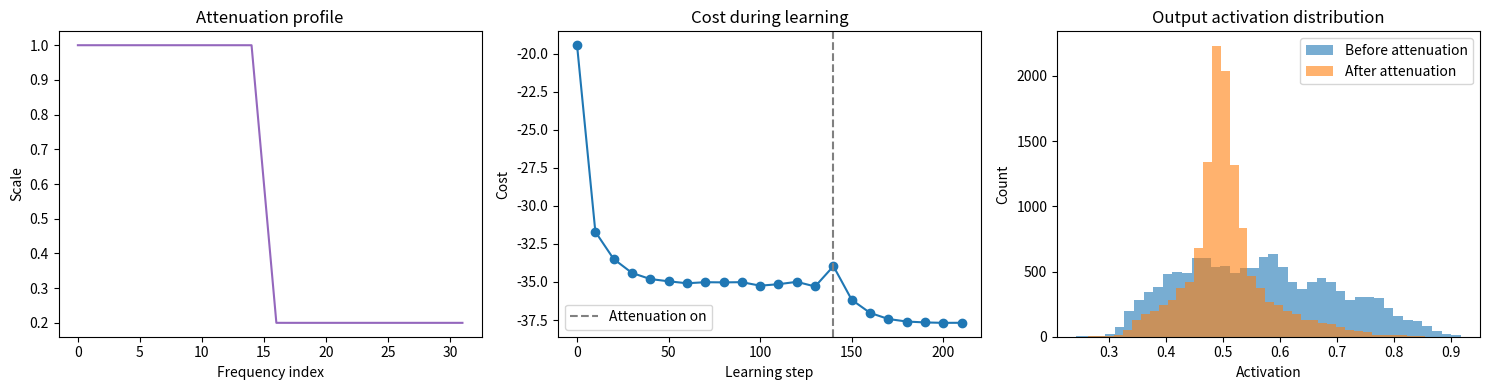

This chart was generated by the following Python code:
import math
import numpy as np
import matplotlib.pyplot as plt

rng = np.random.default_rng(7)


def _normal_pdf(x, mean, sigma):
    return (1.0 / (sigma * math.sqrt(2 * math.pi))) * np.exp(-0.5 * ((x - mean) / sigma) ** 2)


def tonotopic_map(inputs, outputs):
    f_num = 50
    f_min = 20
    f_max = f_min + (f_num - 1) * 10
    f_inp = np.linspace(f_min, f_max, inputs)
    a = 0.01

    sigma = (f_inp[-1] - f_inp[0]) / (f_num - 1)
    f_out = np.linspace(f_inp[0], f_inp[-1], outputs)

    w = np.zeros((outputs, len(f_inp)))
    for i in range(outputs):
        w[i, :] = _normal_pdf(f_inp, f_out[i], sigma)

    return a * w / (np.sum(w) / outputs)


def sigmoid(x, with_derivative=False):
    g = 1.0 / (1.0 + np.exp(-x))
    if with_derivative:
        gp = g * (1 - g)
        return g, gp
    return g


class Infomax:
    def __init__(
        self,
        inputs,
        outputs,
        threshold=True,
        ff_eta=0.1,
        rec_eta=0.001,
        ff_ridge=0.001,
        rec_ridge=0.209,
        beta=0.0,
        niter=400,
        alpha=0.2,
        tolfun=1e-6,
    ):
        self.Inputs = inputs
        self.Outputs = outputs
        self.Threshold = threshold
        self.FF_eta = ff_eta
        self.Rec_eta = rec_eta
        self.FF_ridge = ff_ridge
        self.Rec_ridge = rec_ridge
        self.Beta = beta
        self.niter = niter
        self.alpha = alpha
        self.tolfun = tolfun
        self.reset_connections()

    def reset_connections(self):
        tmp = tonotopic_map(self.Inputs, self.Outputs)
        if self.Threshold:
            self.W = np.zeros((self.Outputs, self.Inputs + 1))
            self.W[:, : self.Inputs] = tmp
        else:
            self.W = tmp
        self.K = np.zeros((self.Outputs, self.Outputs))

    def _gfunc(self, x):
        g = sigmoid(x)
        gp = g * (1 - g)
        gpp = gp * (1 - 2 * g)
        return g, gp, gpp

    def _gcalc(self, x):
        h = self.W @ x
        if np.all(self.K == 0):
            return self._gfunc(h)

        g = sigmoid(np.zeros(self.Outputs))
        for _ in range(self.niter):
            g1, gp1 = sigmoid(h + self.K @ g, with_derivative=True)
            g_mat = np.diag(gp1)
            psi = np.eye(self.Outputs) - g_mat @ self.K
            delta = np.linalg.solve(psi, g1 - g)
            g = g + delta
            if np.mean(np.abs(delta)) < self.tolfun:
                break

        h = h + self.K @ g
        return self._gfunc(h)

    def evaluate(self, x):
        if x.ndim == 1:
            x = x[:, None]
        if self.Threshold:
            x = np.vstack([x, -np.ones((1, x.shape[1]))])
        g = np.zeros((self.Outputs, x.shape[1]))
        gp = np.zeros_like(g)
        gpp = np.zeros_like(g)
        for i in range(x.shape[1]):
            g[:, i], gp[:, i], gpp[:, i] = self._gcalc(x[:, i])
        return g, gp, gpp

    def learn(self, x):
        if x.ndim == 1:
            x = x[:, None]
        v = self.W
        r = self.K
        d_w = np.zeros_like(v)
        d_k = np.zeros_like(r)
        i_n = np.eye(self.Outputs)

        for nsample in range(x.shape[1]):
            x1 = x[:, nsample]
            s, gp, gpp = self.evaluate(x1)
            s = s[:, 0]
            gp = gp[:, 0]
            gpp = gpp[:, 0]

            phi = np.diag(gp)
            if not np.all(r == 0):
                phi = np.linalg.solve(i_n - phi @ r, phi)
            chi = phi @ v[:, : self.Inputs]
            chi_pinv = np.linalg.pinv(chi)
            xi = i_n if self.Outputs <= self.Inputs else chi @ chi_pinv

            with np.errstate(divide="ignore", invalid="ignore"):
                gamma = np.diag(xi @ phi) * gpp / (gp**3)
                gamma = np.nan_to_num(gamma, nan=0.0, posinf=0.0, neginf=0.0)

            if self.FF_eta != 0:
                d_v = phi.T @ (chi_pinv.T + np.outer(gamma, x1[: self.Inputs]))
                if self.Threshold:
                    d_v = np.concatenate([d_v, -phi.T @ gamma[:, None]], axis=1)
                d_w += d_v

            if self.Rec_eta != 0:
                d_k += phi.T @ (xi + np.outer(gamma, s))

        n_samples = x.shape[1]
        if self.FF_eta != 0:
            if self.FF_ridge != 0:
                self.W = self.W - (self.FF_eta * self.FF_ridge * np.sign(self.W))
            self.W = self.W + (self.FF_eta / n_samples) * d_w
        if self.Rec_eta != 0:
            if self.Rec_ridge != 0:
                self.K = self.K - (self.Rec_eta * self.Rec_ridge * self.K)
            np.fill_diagonal(d_k, 0)
            self.K = self.K + (self.Rec_eta / n_samples) * d_k

    def cost(self, x):
        if x.ndim == 1:
            x = x[:, None]
        if self.Threshold:
            x = np.vstack([x, -np.ones((1, x.shape[1]))])
        cost = 0.0
        i_n = np.eye(self.Outputs)
        no_k = np.all(self.K == 0)
        for nsample in range(x.shape[1]):
            _, gp, _ = self._gcalc(x[:, nsample])
            phi = np.diag(gp)
            if not no_k:
                phi = np.linalg.solve(i_n - phi @ self.K, phi)
            chi = phi @ self.W
            svd_vals = np.linalg.svd(chi, compute_uv=False)
            cost += np.sum(np.log(svd_vals + 1e-12))
        return -cost / x.shape[1]


def generate_input(inputs, n_samples, n_tones_max=5, a_min=7.0, a_max=10.0, noise_fac=0.5, white_noise=0.5):
    x = np.zeros((inputs, n_samples))
    f_inp = np.arange(1, inputs + 1)

    for sample_count in range(n_samples):
        n_tones = rng.integers(1, n_tones_max + 1)
        sound = inputs * rng.random(n_tones)
        sound_std = 0.5 * inputs * np.abs(rng.standard_normal(n_tones))
        amp = a_min + (a_max - a_min) * rng.random(n_tones)
        x1 = np.zeros(inputs)
        for k in range(n_tones):
            x1 += amp[k] * math.sqrt(2 * math.pi) * sound_std[k] * _normal_pdf(f_inp, sound[k], sound_std[k])
        x[:, sample_count] = x1

    noise = noise_fac * (2 * rng.random(x.shape) - 1)
    x = x + noise + white_noise
    return 0.5 * x / np.max(np.abs(x))


def attenuate_inputs(inputs, beta=10.0, f_0=20, minval=0.0):
    j = np.arange(1, inputs.shape[0] + 1)
    scale = minval + (1 - minval) * (1.0 / (1.0 + np.exp(-beta * (f_0 - j))))
    return inputs * scale[:, None], scale


inputs = 32
outputs = 64
n_samples = 2000
batch_size = 16
steps = 220
attenuate_step = 140

x = generate_input(inputs, n_samples)
x_att, attenuation_curve = attenuate_inputs(x, beta=10.0, f_0=inputs // 2, minval=0.2)

net = Infomax(inputs, outputs)
cost_history = []

for step in range(steps):
    batch_source = x if step < attenuate_step else x_att
    idx = rng.choice(batch_source.shape[1], size=batch_size, replace=False)
    net.learn(batch_source[:, idx])
    if step % 10 == 0:
        cost_history.append(net.cost(batch_source[:, :100]))

cost_history = np.array(cost_history)


fig, axes = plt.subplots(1, 3, figsize=(15, 4))

axes[0].plot(attenuation_curve, color="tab:purple")
axes[0].set_title("Attenuation profile")
axes[0].set_xlabel("Frequency index")
axes[0].set_ylabel("Scale")

axes[1].plot(np.arange(len(cost_history)) * 10, cost_history, marker="o")
axes[1].axvline(attenuate_step, color="gray", linestyle="--", label="Attenuation on")
axes[1].set_title("Cost during learning")
axes[1].set_xlabel("Learning step")
axes[1].set_ylabel("Cost")
axes[1].legend()

g_pre, _, _ = net.evaluate(x[:, :200])
g_post, _, _ = net.evaluate(x_att[:, :200])
axes[2].hist(g_pre.flatten(), bins=40, alpha=0.6, label="Before attenuation")
axes[2].hist(g_post.flatten(), bins=40, alpha=0.6, label="After attenuation")
axes[2].set_title("Output activation distribution")
axes[2].set_xlabel("Activation")
axes[2].set_ylabel("Count")
axes[2].legend()

plt.tight_layout()
plt.show()
